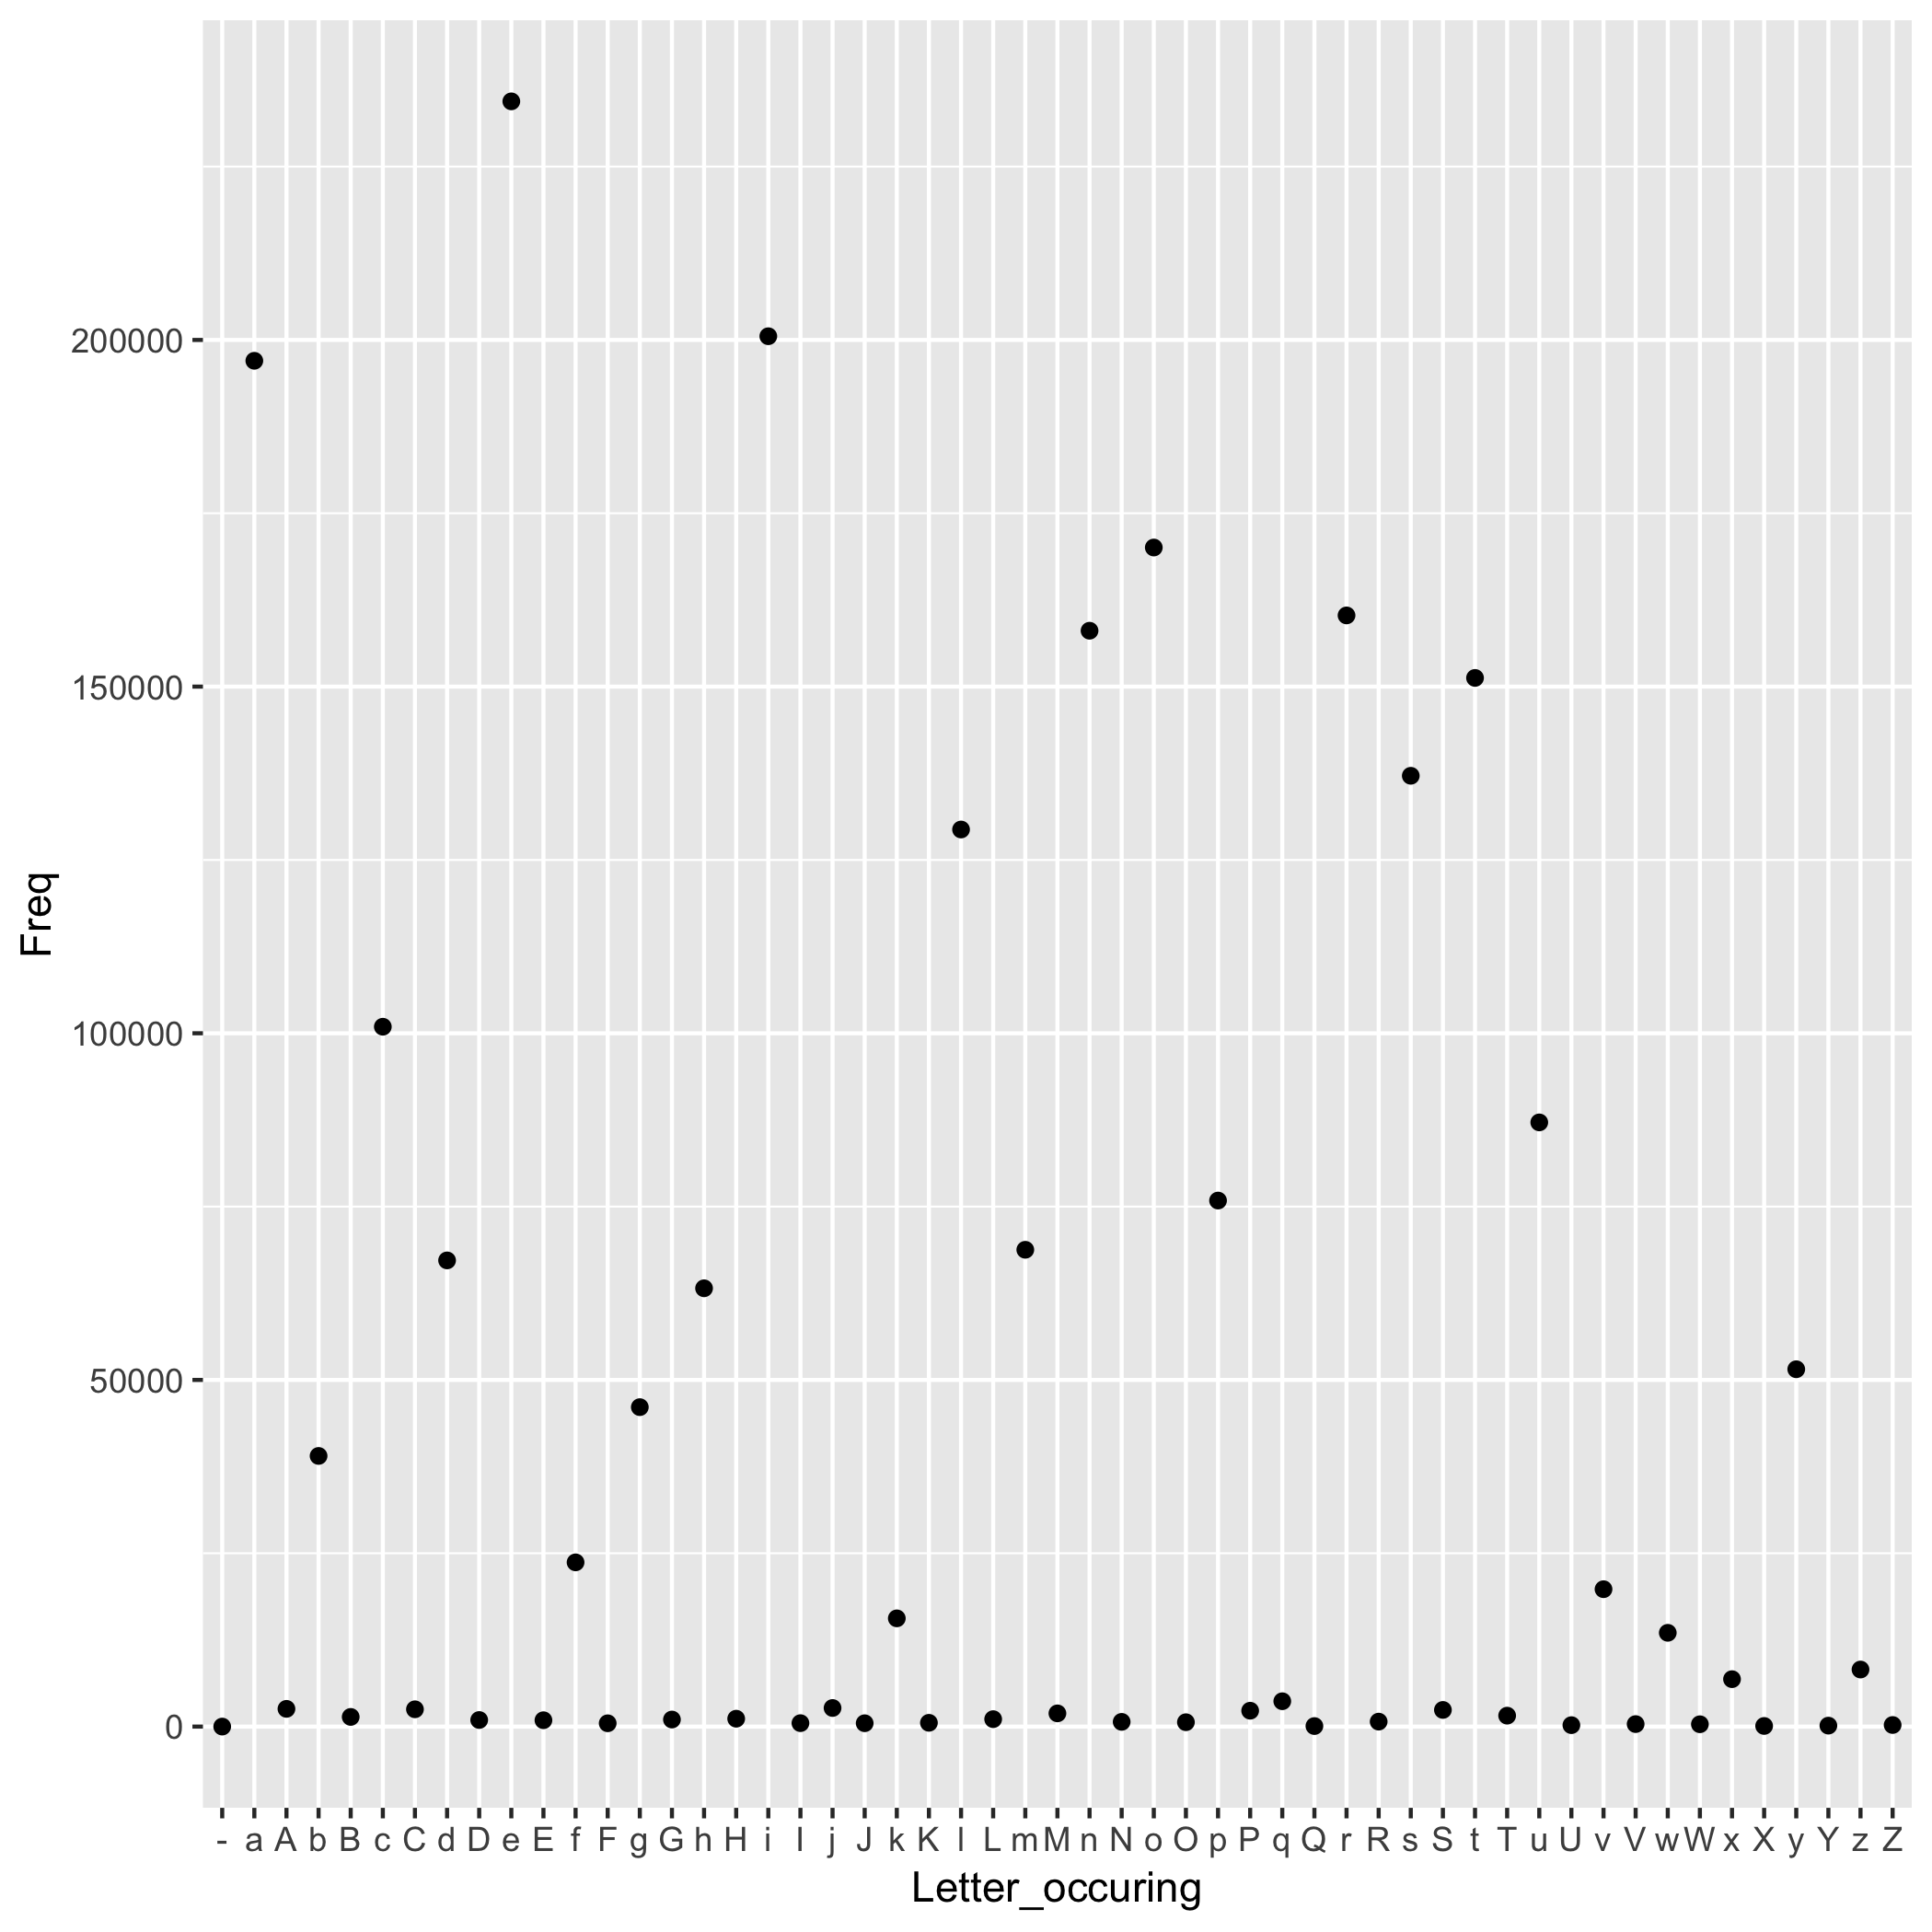

The data file committed next to this chart (first rows):
Letter_occuring	Freq
-	2
a	196995
A	2559
b	39038
B	1395
c	100944
C	2496
d	67241
D	950
e	234413
E	918
f	23687
F	478
g	46076
G	1018
h	63218
H	1138
i	200536
I	496
j	2683
J	484
k	15612
K	546
l	129390
L	1073
m	68773
M	1907
n	158061
N	682
o	170062
O	630
p	75872
P	2291
q	3657
Q	77
r	160269
R	716
s	137139
S	2403
t	151254
T	1577
u	87145
U	208
v	19816
V	361
w	13527
W	337
x	6840
X	92
y	51542
Y	139
z	8230
Z	230
